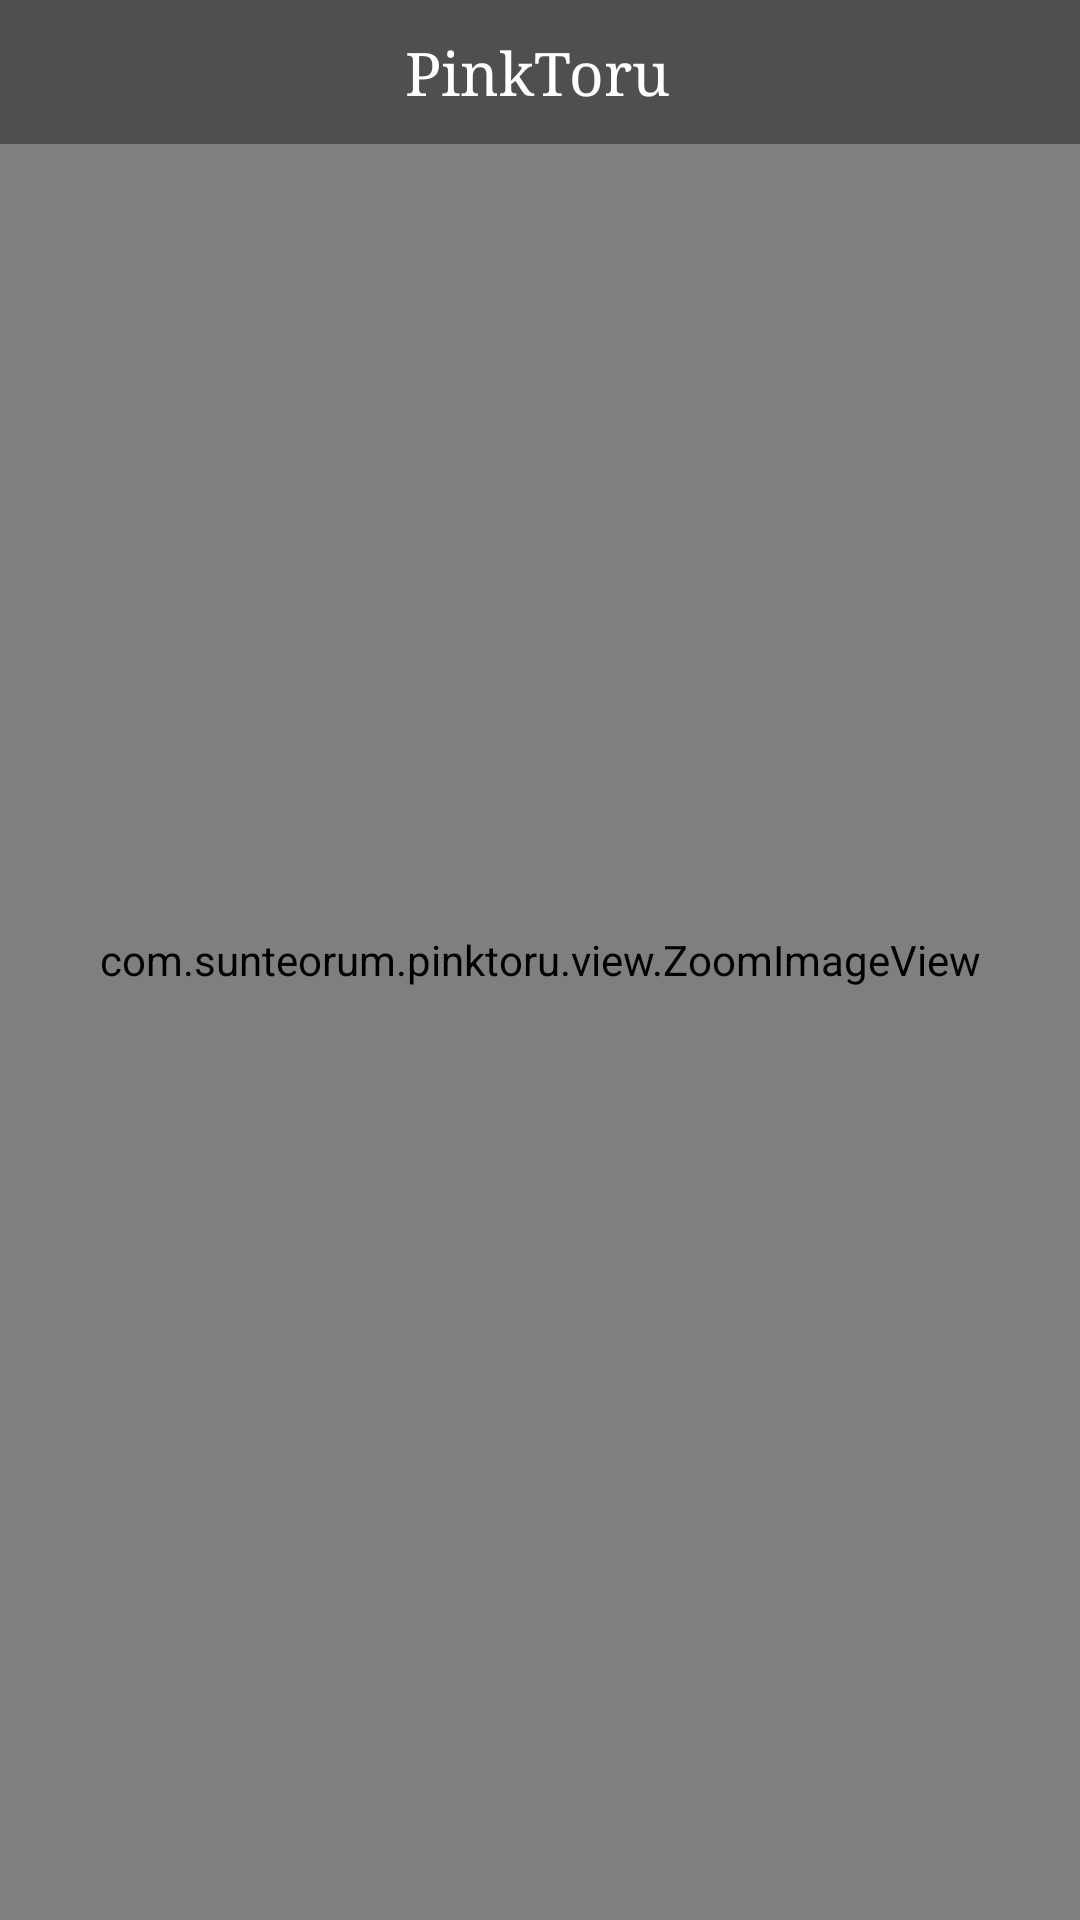

Produce the Android XML layout that renders to this screen, including the resource entries it uses.
<!-- AndroidManifest.xml: activity theme android:Theme.Light.NoTitleBar -->
<!-- res/layout/fragment_review.xml -->
<?xml version="1.0" encoding="utf-8"?>

<FrameLayout xmlns:android="http://schemas.android.com/apk/res/android"
    android:layout_width="match_parent"
    android:layout_height="match_parent"
    android:background="@color/midnight_blue" >

    <com.sunteorum.pinktoru.view.ZoomImageView
        android:id="@+id/ziv_review"
        android:layout_width="match_parent"
        android:layout_height="match_parent"
        android:clickable="true"
        android:longClickable="true" />
    
	<LinearLayout
	    android:id="@+id/title_bar"
	    android:layout_width="match_parent"
	    android:layout_height="48dp"
	    android:layout_gravity="top"
	    android:background="@drawable/backgroud_2"
	    android:gravity="center_vertical" >
	
		 <TextView
		     android:id="@id/back"
		     android:layout_width="wrap_content"
		     android:layout_height="wrap_content"
		     android:layout_marginLeft="2dp"
		     android:layout_marginRight="2dp"
		     android:background="@android:color/transparent"
		     android:clickable="true"
		     android:drawableLeft="@drawable/btn_back_bg"
		     android:drawablePadding="0.0dip"
		     android:gravity="right|center"
		     android:minHeight="44.0dip"
		     android:onClick="doBack"
		     android:paddingLeft="12.0dip"
		     android:paddingRight="6.0dip"
		     android:text="@null"
		     android:textColor="@android:color/white"
		     android:textSize="17sp" />
	
	<TextView
		android:id="@id/title"
		android:layout_width="0dp"
		android:layout_height="wrap_content"
		android:layout_gravity="center"
		android:layout_weight="1"
		android:gravity="center"
		android:text="@string/app_name"
		android:textColor="@android:color/white"
		android:textSize="20sp"
		android:typeface="serif" />
	
	<Button
	    android:id="@+id/more"
	    android:layout_width="wrap_content"
	    android:layout_height="wrap_content"
	    android:layout_marginLeft="2dp"
	    android:layout_marginRight="4dp"
	    android:background="@drawable/btn_accept_bg"
	    android:onClick="addMore"
	    android:paddingLeft="6dp"
	    android:paddingRight="12dp"
	    android:text="@null"
	    android:visibility="invisible" />
	
	</LinearLayout>

</FrameLayout>
<!-- resources referenced by this layout -->
<resources>
  <color name="midnight_blue">#ff2C3E50</color>
  <!-- drawable backgroud_2 (drawable) -->
  <?xml version="1.0" encoding="utf-8"?>
  
  <selector xmlns:android="http://schemas.android.com/apk/res/android">
      <item>
          <shape>
  			<solid
  				android:color="#60000000"/>
  		</shape>
      </item>
  
  </selector>
  <!-- drawable btn_accept_bg (drawable) -->
  <?xml version="1.0" encoding="utf-8"?>
  <selector xmlns:android="http://schemas.android.com/apk/res/android">
      <item android:state_pressed="true" android:drawable="@drawable/btn_accept_holo_light" />
      <item android:drawable="@drawable/btn_accept_holo_dark" />
  </selector>
  <!-- drawable btn_back_bg (drawable) -->
  <?xml version="1.0" encoding="utf-8"?>
  <selector xmlns:android="http://schemas.android.com/apk/res/android">
      <item android:state_pressed="true" android:drawable="@drawable/btn_back_pressed" />
      <item android:state_enabled="false" android:drawable="@drawable/btn_back_pressed" />
      <item android:drawable="@drawable/btn_back_normal" />
  </selector>
  <string name="app_name">PinkToru</string>
</resources>
